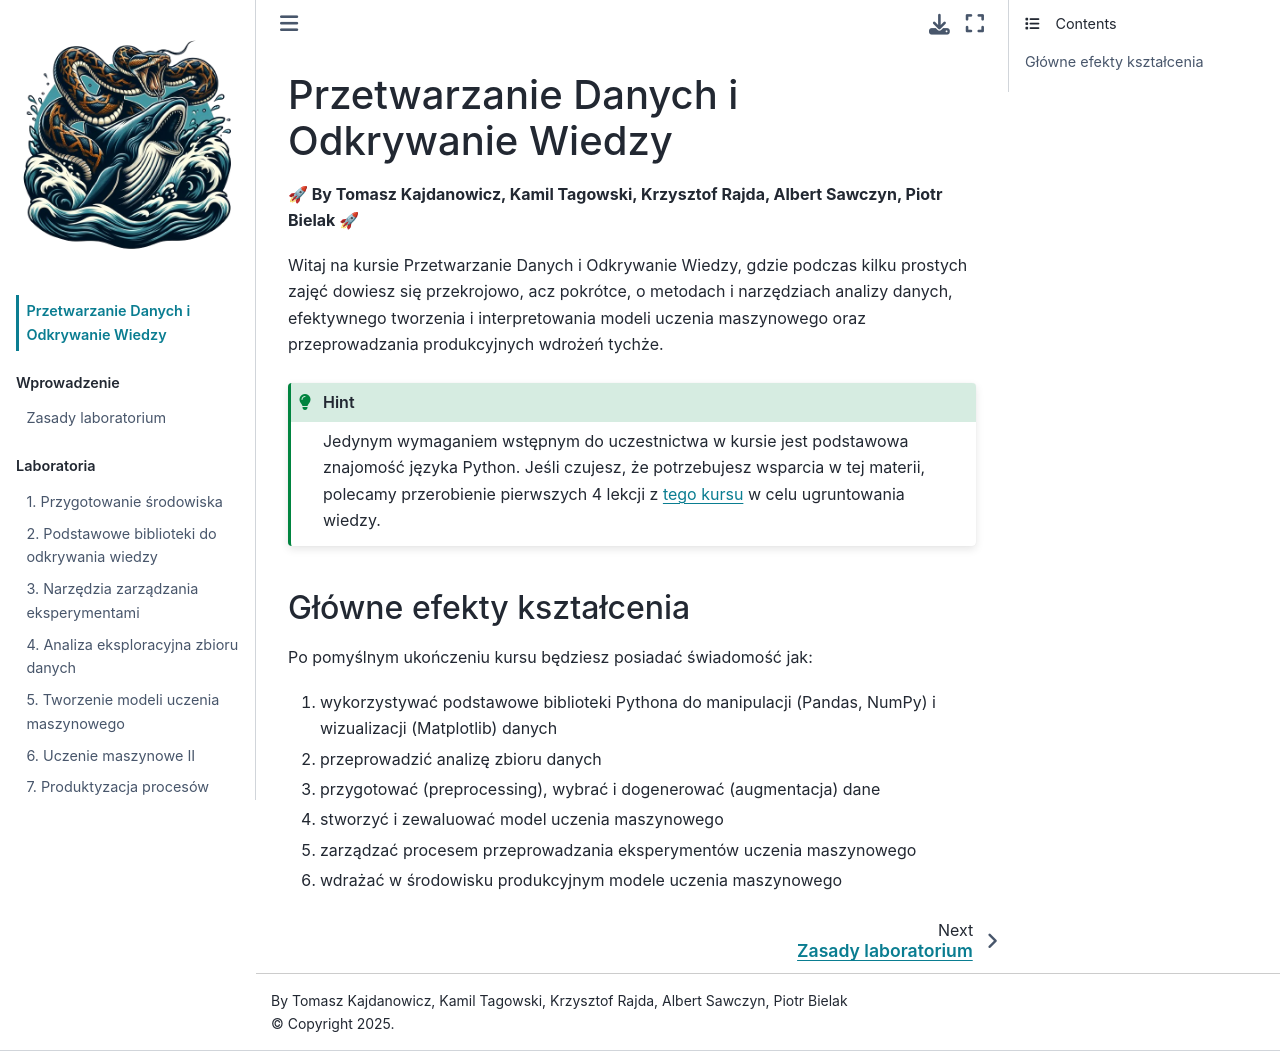

repository: pwr-ai/przetwarzanie-danych-i-odkrywanie-wiedzy · page: README.html · generator: jekyll

<!-- #raw -->
# Przetwarzanie Danych i Odkrywanie Wiedzy

**🚀 By Tomasz Kajdanowicz, Kamil Tagowski, Krzysztof Rajda, Albert Sawczyn, Piotr Bielak 🚀**

Witaj na kursie Przetwarzanie Danych i Odkrywanie Wiedzy, gdzie podczas kilku prostych zajęć dowiesz się przekrojowo, acz pokrótce, o metodach i narzędziach analizy danych, efektywnego tworzenia i interpretowania modeli uczenia maszynowego oraz przeprowadzania produkcyjnych wdrożeń tychże. 

```{hint}
Jedynym wymaganiem wstępnym do uczestnictwa w kursie jest podstawowa znajomość języka Python. Jeśli czujesz, że potrzebujesz wsparcia w tej materii, polecamy przerobienie pierwszych 4 lekcji z [tego kursu](https://www.tomasbeuzen.com/python-programming-for-data-science/) w celu ugruntowania wiedzy.
```

## Główne efekty kształcenia

Po pomyślnym ukończeniu kursu będziesz posiadać świadomość jak:

1. wykorzystywać podstawowe biblioteki Pythona do manipulacji (Pandas, NumPy) i wizualizacji (Matplotlib) danych
2. przeprowadzić analizę zbioru danych
3. przygotować (preprocessing), wybrać i dogenerować (augmentacja) dane
4. stworzyć i zewaluować model uczenia maszynowego
5. zarządzać procesem przeprowadzania eksperymentów uczenia maszynowego
6. wdrażać w środowisku produkcyjnym modele uczenia maszynowego
<!-- #endraw -->
